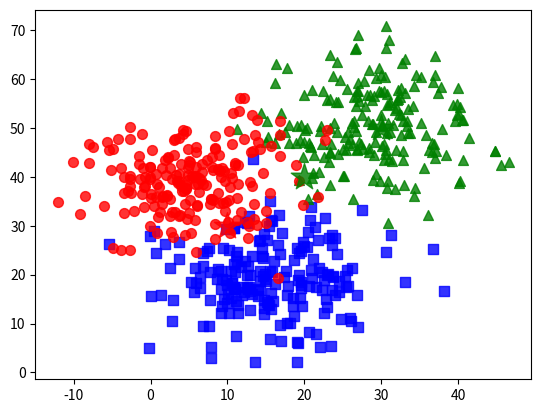

Python code for this plot:
# -*- coding: UTF-8 -*-

import numpy as np
import random
import matplotlib.pyplot as plt
from matplotlib.colors import ListedColormap


""" 产生高斯随机数据作为样本数据集
    
    Parameters
    ----------
    mean :  高斯均值
    sigma :  高斯函数方差
    count: 要产生的数据个数
    ----------
    return : 产生的数据列表
"""
def GaussNum(mean,sigma,count):
    res = [0] * count
    for i in range(count):
        res[i] = random.gauss(mean,sigma) 
    return res

""" 计算点与点之间的距离，这里里二维数据为例
    
    Parameters
    ----------
    inX :  测试样本，数组
    x :  x
    y: y
    ----------
    return : 测试样本与（x，y）的距离
"""
def Distance_for_dot(inX,x,y):
    size = len(inX)
    sum = 0
    for i in range(size):
        sum += ((inX[0] - x) ** 2 + (inX[1] - y) ** 2)
    return sum ** 0.5

""" knn分类
    
    Parameters
    ----------
    inX :  测试样本，数组
    x :  x
    y: y
    labels: 数据样本标签
    k: knn中k值，为选取最近点的数量
    ----------
    return : inX被判定的划分类
"""
def knn_Classify(inX,x,y,labels,k):
    
    # 计算样本数据的个数
    dataSetSize = len(x)
    # 建立数组，用来存放测试数据与每个样本数据的距离
    distances_for_eachSample = [0] * dataSetSize
    # print(type(distances_for_eachSample))
    # 数据与标签dict，key值为距离，value值为该样本数据的类别，这里假设所有距离都不相等
    data_and_label = {}
    # 对于样本数据集，一次求距离，并且与自己的类别合并，存入data_and_label
    for i in range(dataSetSize):
        distances_for_eachSample[i] = Distance_for_dot(inX,x[i],y[i])
        data_and_label[distances_for_eachSample[i]] = labels[i]
    
    # 这里排序完成后，data_and_labels变为list型
    # 按键值对（key）排序
    data_and_label = sorted(data_and_label.items(),key = lambda d:d[0])
    # print((data_and_label))
    # res 保持最近K个样本数据，按照类别进行个数统计。key值为类别，value值为此类别个数统计
    res = {}
    for i in range(k):
        if (res.__contains__(data_and_label[i][1])):
            # print(data_and_label[i][1])
            res[data_and_label[i][1]] += 1
        else:
            res[data_and_label[i][1]] = 1
    
    # print(res)
    # 对res 按照value值排序
    res = sorted(res.items(),key = lambda d:d[1],reverse = True)
    print(res)

    draw_point(inX,res[0][0])
    print("the result is : %s" %res[0][0])

def draw_point(inX,color):
    plt.scatter(inX[0],inX[1],c=color,marker='*',s=400,alpha=0.8)
    

# 产生训练数据集，在数据集中自动分为三类，并且画出图
def data_generate():
    x1 = GaussNum(15,7,200)
    y1 = GaussNum(20,7,200)

    x2 = GaussNum(30,7,200)
    y2 = GaussNum(50,8,200)

    x3 = GaussNum(5,7,200)
    y3 = GaussNum(40,7,200)

    plt.scatter(x1,y1,c='b',marker='s',s=50,alpha=0.8)
    plt.scatter(x2,y2,c='g',marker='^',s=50,alpha=0.8)
    plt.scatter(x3,y3,c='r',marker='o',s=50,alpha=0.8)
    # 这里list可以直接用 + 合并
    x = x1 + x2 + x3
    y = y1 + y2 + y3
    labels = ["blue"]*200+["green"]*200+["red"]*200

    return x,y,labels







# print(type(x1 + x2 + x3))

# print(type(labels))
if __name__ == '__main__':
    x,y,labels = data_generate()
    for i in range(3):
        knn_Classify([20 - (i-1) * 10,40 - (i-1) * 10 ],x,y,labels,20)
    
    plt.show()


